Run: headless pygame with SDL's dummy video driver; simulated clock (each Clock.tick advances the game by its frame time, no real sleeping); random seed 0; keys injected as events and as key.get_pressed() state; no mouse input.
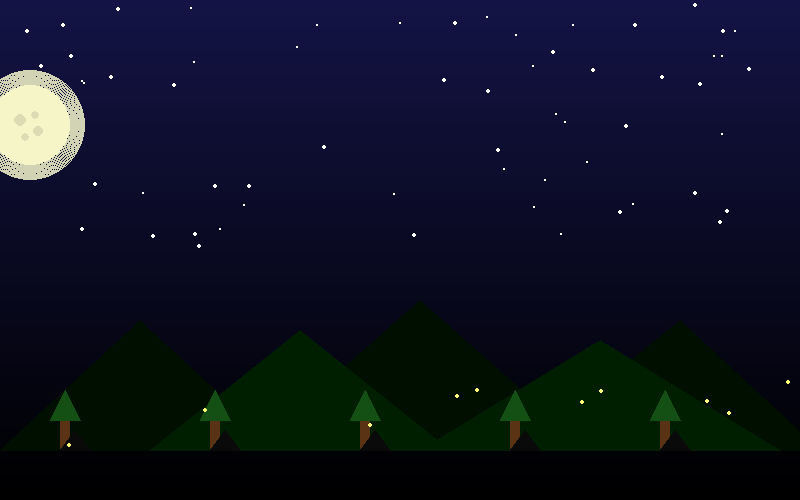
Frame 1 of 4 · flips 1–60 · no input
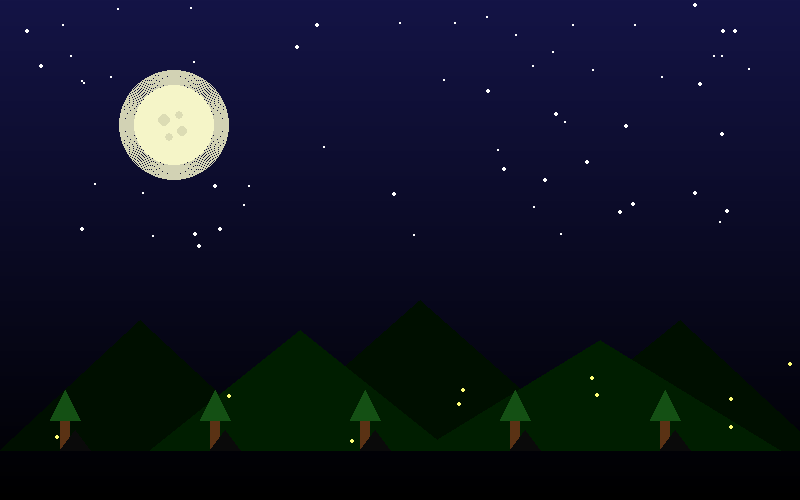
Frame 2 of 4 · flips 61–180 · tapped SPACE, RETURN · held RIGHT (→), D
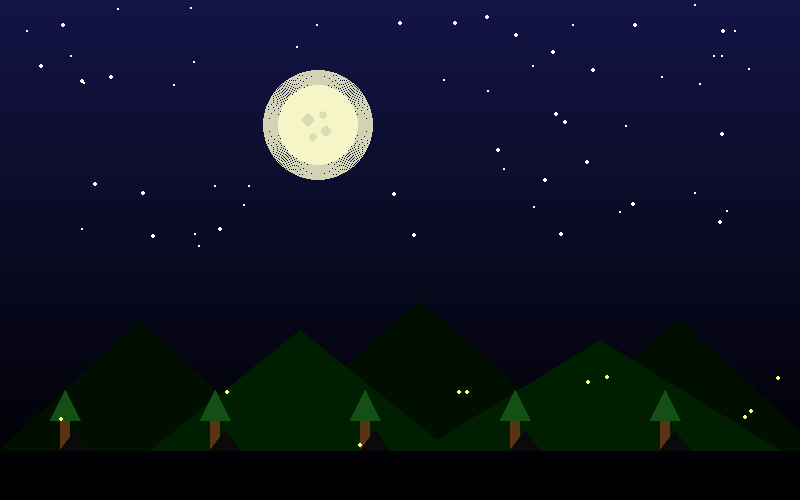
Frame 3 of 4 · flips 181–300 · held DOWN (↓), S
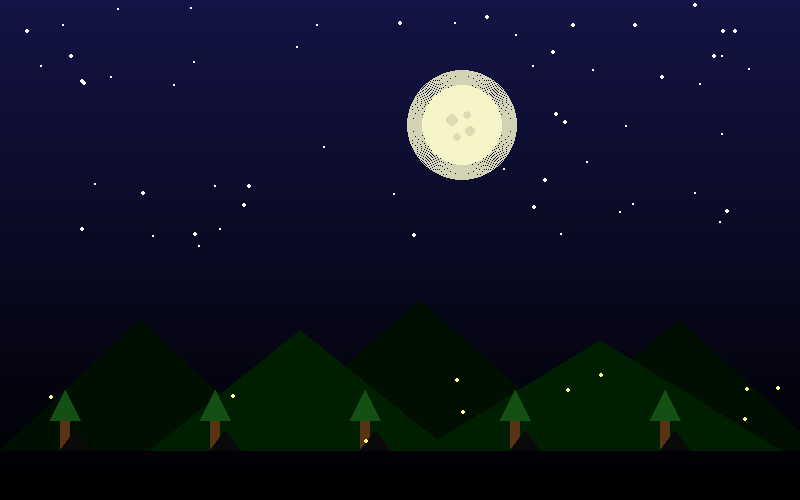
Frame 4 of 4 · flips 301–420 · held LEFT (←), A, UP (↑), W

The pygame program that drew these frames:

import pygame
import sys
import random
import math

pygame.init()

WIDTH, HEIGHT = 800, 500
screen = pygame.display.set_mode((WIDTH, HEIGHT))
pygame.display.set_caption(" Moving Moon Animation")

# Colors
WHITE = (255,255,255)
MOON = (245,245,200)
CRATER = (220,220,180)

SKY_TOP = (20,20,70)
SKY_BOTTOM = (0,0,0)


BACK_MOUNTAIN = (0,15,0)
FRONT_MOUNTAIN = (0,30,0)

TREE = (20,80,20)
TRUNK = (90,50,20)
SHADOW = (10,10,10)

FIREFLY = (255,255,120)

# Moon properties
moon_radius = 40
moon_x = -moon_radius
moon_y = HEIGHT//4
speed = 1.2

# Stars
stars = [[random.randint(0,WIDTH),
          random.randint(0,HEIGHT//2),
          random.randint(1,2)] for _ in range(60)]

# Fireflies
fireflies = [[random.randint(0,WIDTH),
              random.randint(380,450)] for _ in range(10)]

# Shooting stars
shooting_stars = []

clock = pygame.time.Clock()

# Gradient sky
def draw_sky():
    for y in range(HEIGHT):
        ratio = y/HEIGHT
        r = int(SKY_TOP[0]*(1-ratio) + SKY_BOTTOM[0]*ratio)
        g = int(SKY_TOP[1]*(1-ratio) + SKY_BOTTOM[1]*ratio)
        b = int(SKY_TOP[2]*(1-ratio) + SKY_BOTTOM[2]*ratio)
        pygame.draw.line(screen,(r,g,b),(0,y),(WIDTH,y))

# Mountains
def draw_mountains():

    # back layer
    pygame.draw.polygon(screen, BACK_MOUNTAIN, [(0,450),(140,320),(280,450)])
    pygame.draw.polygon(screen, BACK_MOUNTAIN, [(250,450),(420,300),(590,450)])
    pygame.draw.polygon(screen, BACK_MOUNTAIN, [(520,450),(680,320),(820,450)])

    # front layer
    pygame.draw.polygon(screen, FRONT_MOUNTAIN, [(150,450),(300,330),(450,450)])
    pygame.draw.polygon(screen, FRONT_MOUNTAIN, [(420,450),(600,340),(780,450)])

# Trees
def draw_trees():
    for x in range(50, WIDTH, 150):

        pygame.draw.rect(screen, TRUNK,(x+10,HEIGHT-80,10,30))

        pygame.draw.polygon(screen, TREE,
        [(x,HEIGHT-80),(x+15,HEIGHT-110),(x+30,HEIGHT-80)])

        pygame.draw.polygon(screen, SHADOW,
        [(x+10,HEIGHT-50),(x+40,HEIGHT-50),(x+25,HEIGHT-70)])

running = True

while running:

    clock.tick(60)

    for event in pygame.event.get():
        if event.type == pygame.QUIT:
            running = False

    draw_sky()

    # Twinkling stars
    for star in stars:
        pygame.draw.circle(screen, WHITE,(star[0],star[1]),star[2])
        star[2] = random.randint(1,2)

    # Generate  shooting stars
    if random.randint(0,120) == 1:
        shooting_stars.append([
            random.randint(0, WIDTH),
            random.randint(0, HEIGHT//3)
        ])

    # Draw shooting stars
    for star in shooting_stars[:]:

        pygame.draw.line(screen, WHITE,
                         (star[0],star[1]),
                         (star[0]+25,star[1]+6),2)

        star[0] += 8
        star[1] += 3

        if star[0] > WIDTH or star[1] > HEIGHT:
            shooting_stars.remove(star)

    # Moon glow
    for r in range(moon_radius+15, moon_radius, -1):
        pygame.draw.circle(screen,(210,210,180),
        (int(moon_x),moon_y),r,1)

    # Moon
    pygame.draw.circle(screen, MOON,(int(moon_x),moon_y),moon_radius)

    # Moon craters
    pygame.draw.circle(screen, CRATER,(int(moon_x-10),moon_y-5),6)
    pygame.draw.circle(screen, CRATER,(int(moon_x+8),moon_y+6),5)
    pygame.draw.circle(screen, CRATER,(int(moon_x-5),moon_y+12),4)
    pygame.draw.circle(screen, CRATER,(int(moon_x+5),moon_y-10),4)

    draw_mountains()
    draw_trees()

    # Fireflies
    for f in fireflies:
        pygame.draw.circle(screen, FIREFLY,(f[0],f[1]),2)
        f[0] += random.choice([-1,1])
        f[1] += random.choice([-1,1])

    # Moon movement
    moon_x += speed
    moon_y = HEIGHT//4 

    if moon_x - moon_radius > WIDTH:
        moon_x = -moon_radius

    pygame.display.update()

pygame.quit()
sys.exit()
